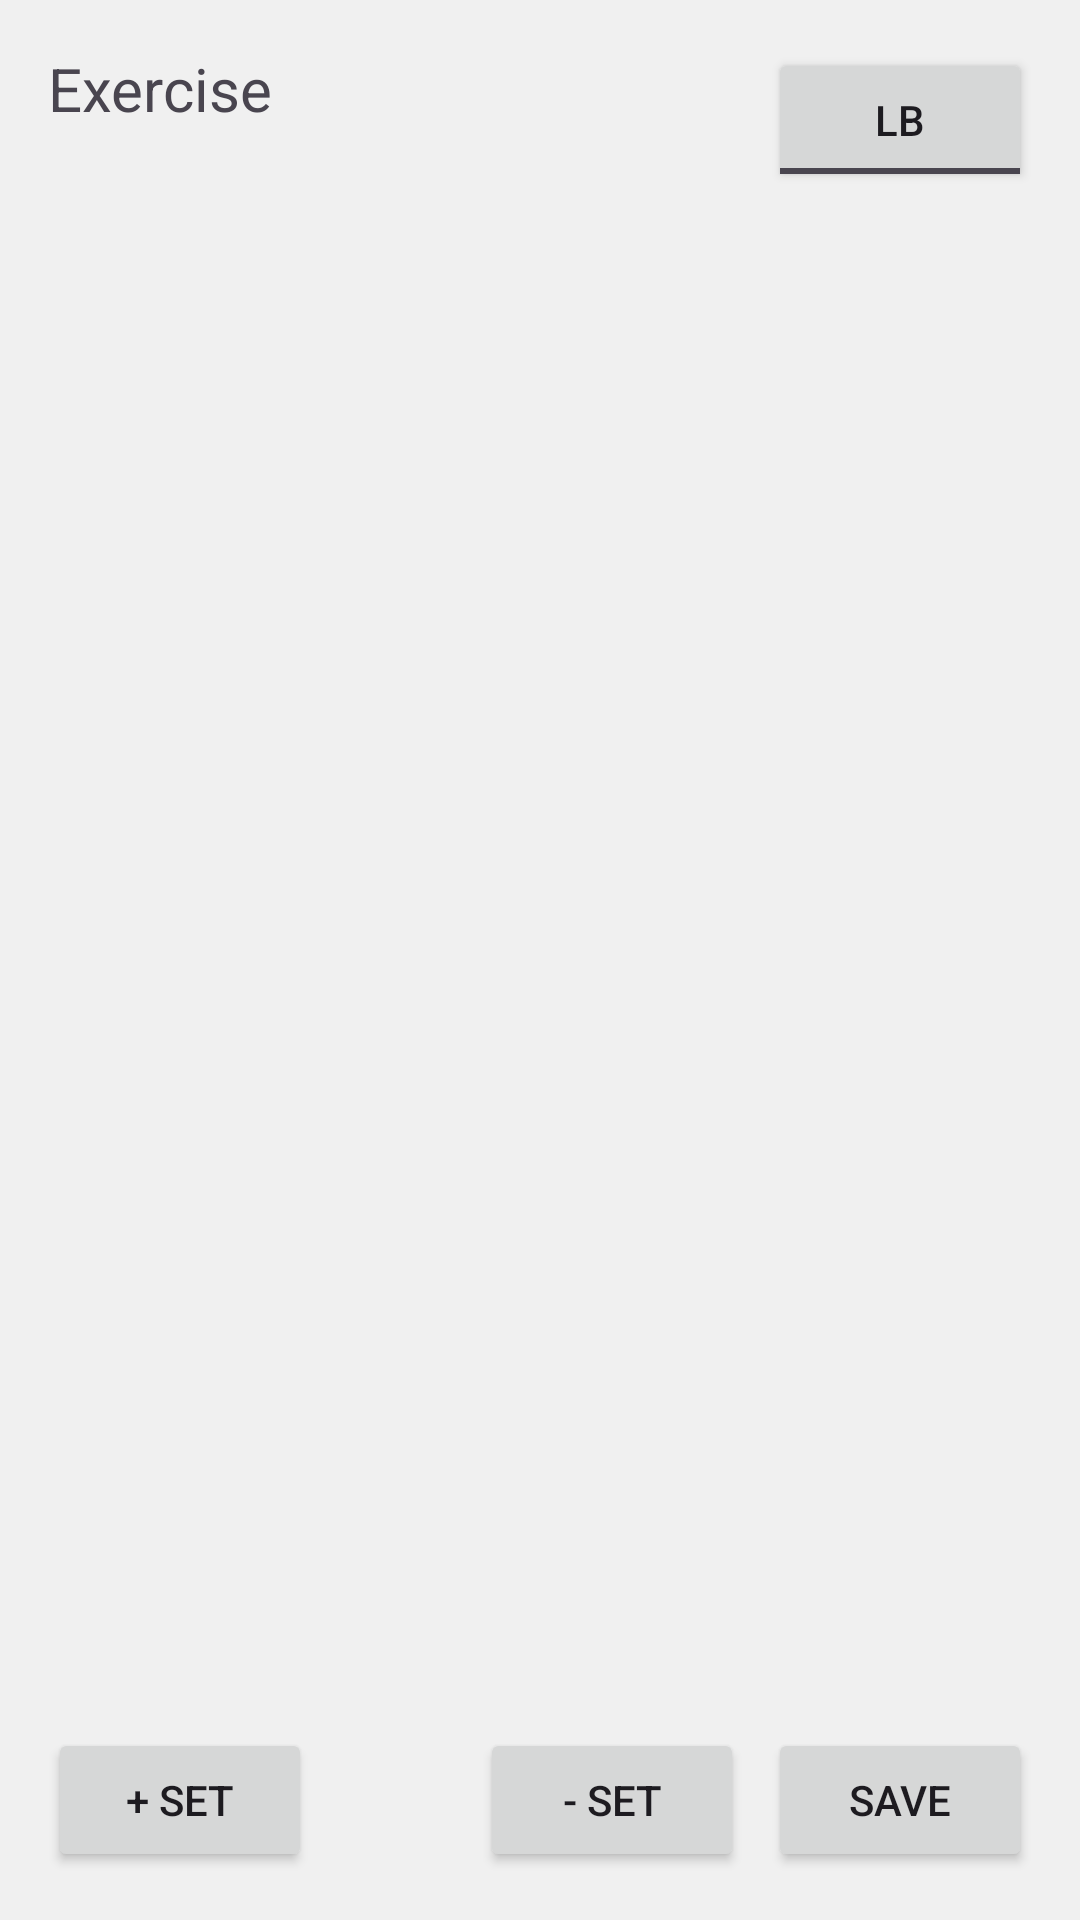

This screen was rendered from an Android layout file. Write that file and the resources it references.
<!-- AndroidManifest.xml: application theme Theme.MyApplication -->
<!-- res/layout/fragment_exercise_logging.xml -->
<?xml version="1.0" encoding="utf-8"?>
<androidx.constraintlayout.widget.ConstraintLayout
    xmlns:android="http://schemas.android.com/apk/res/android"
    xmlns:app   ="http://schemas.android.com/apk/res-auto"
    android:layout_width="match_parent"
    android:layout_height="match_parent">

    
    <TextView
        android:id="@+id/textExerciseName"
        android:layout_width="0dp"
        android:layout_height="wrap_content"
        android:text="Exercise"
        android:textSize="20sp"
        app:layout_constraintStart_toStartOf="parent"
        app:layout_constraintTop_toTopOf="parent"
        app:layout_constraintEnd_toStartOf="@+id/toggleUnit"
        android:padding="16dp"/>

    
    <ToggleButton
        android:id="@+id/toggleUnit"
        android:layout_width="wrap_content"
        android:layout_height="wrap_content"
        android:textOff="lb"
        android:textOn="kg"
        android:checked="false"
        app:layout_constraintTop_toTopOf="parent"
        app:layout_constraintEnd_toEndOf="parent"
        android:layout_margin="16dp" />

    
    <LinearLayout
        android:id="@+id/layoutSetsContainer"
        android:orientation="vertical"
        android:layout_width="0dp"
        android:layout_height="0dp"
        app:layout_constraintTop_toBottomOf="@+id/textExerciseName"
        app:layout_constraintStart_toStartOf="parent"
        app:layout_constraintEnd_toEndOf="parent"
        app:layout_constraintBottom_toTopOf="@+id/btnSaveWorkout"
        android:padding="16dp">

        <LinearLayout
            android:id="@+id/layoutSets"
            android:orientation="vertical"
            android:layout_width="match_parent"
            android:layout_height="wrap_content"/>
    </LinearLayout>

    <Button
        android:id="@+id/btnAddSet"
        android:layout_width="wrap_content"
        android:layout_height="wrap_content"
        android:text="+ Set"
        app:layout_constraintStart_toStartOf="parent"
        app:layout_constraintBottom_toBottomOf="parent"
        android:layout_margin="16dp"/>

    <Button
        android:id="@+id/btnRemoveSet"
        android:layout_width="wrap_content"
        android:layout_height="wrap_content"
        android:layout_marginStart="56dp"
        android:layout_marginBottom="16dp"
        android:text="- Set"
        app:layout_constraintBottom_toBottomOf="parent"
        app:layout_constraintStart_toEndOf="@id/btnAddSet" />

    <Button
        android:id="@+id/btnSaveWorkout"
        android:layout_width="wrap_content"
        android:layout_height="wrap_content"
        android:layout_margin="16dp"
        android:layout_marginEnd="128dp"
        android:layout_marginBottom="16dp"
        android:text="Save"
        app:layout_constraintBottom_toBottomOf="parent"
        app:layout_constraintEnd_toEndOf="parent" />

</androidx.constraintlayout.widget.ConstraintLayout>
<!-- resources referenced by this layout -->
<resources>
  <style name="Theme.MyApplication" parent="Theme.Material3.Light.NoActionBar">
          <item name="colorPrimary">@color/primary</item>
          <item name="colorOnPrimary">@color/onPrimary</item>
          <item name="colorSecondary">@color/secondary</item>
          <item name="colorOnSecondary">@color/onSecondary</item>
          <item name="android:windowBackground">@color/background</item>
          <item name="colorOnBackground">@color/onBackground</item>
          <item name="android:navigationBarColor">@color/colorNavBar</item>
          <item name="materialButtonStyle">@style/Widget.MyApplication.Button</item>
  
          
          <item name="bottomNavigationStyle">@style/Widget.MyApp.BottomNavigationView</item>
      </style>
  <color name="primary">#4CAF50</color>
  <color name="onPrimary">#FFFFFF</color>
  <color name="secondary">#5EBF63</color>
  <color name="onSecondary">#000000</color>
  <color name="background">#F0F0F0</color>
  <color name="onBackground">#000000</color>
  <color name="colorNavBar">#FFFFFF</color>
  <style name="Widget.MyApplication.Button" parent="Widget.Material3.Button">
          <item name="backgroundTint">@color/button_selector</item>
          <item name="android:textColor">@color/onSecondary</item>
      </style>
  <style name="Widget.MyApp.BottomNavigationView" parent="Widget.MaterialComponents.BottomNavigationView">
          
          <item name="itemBackground">@null</item>
          
          <item name="rippleColor">@android:color/transparent</item>
      </style>
</resources>
